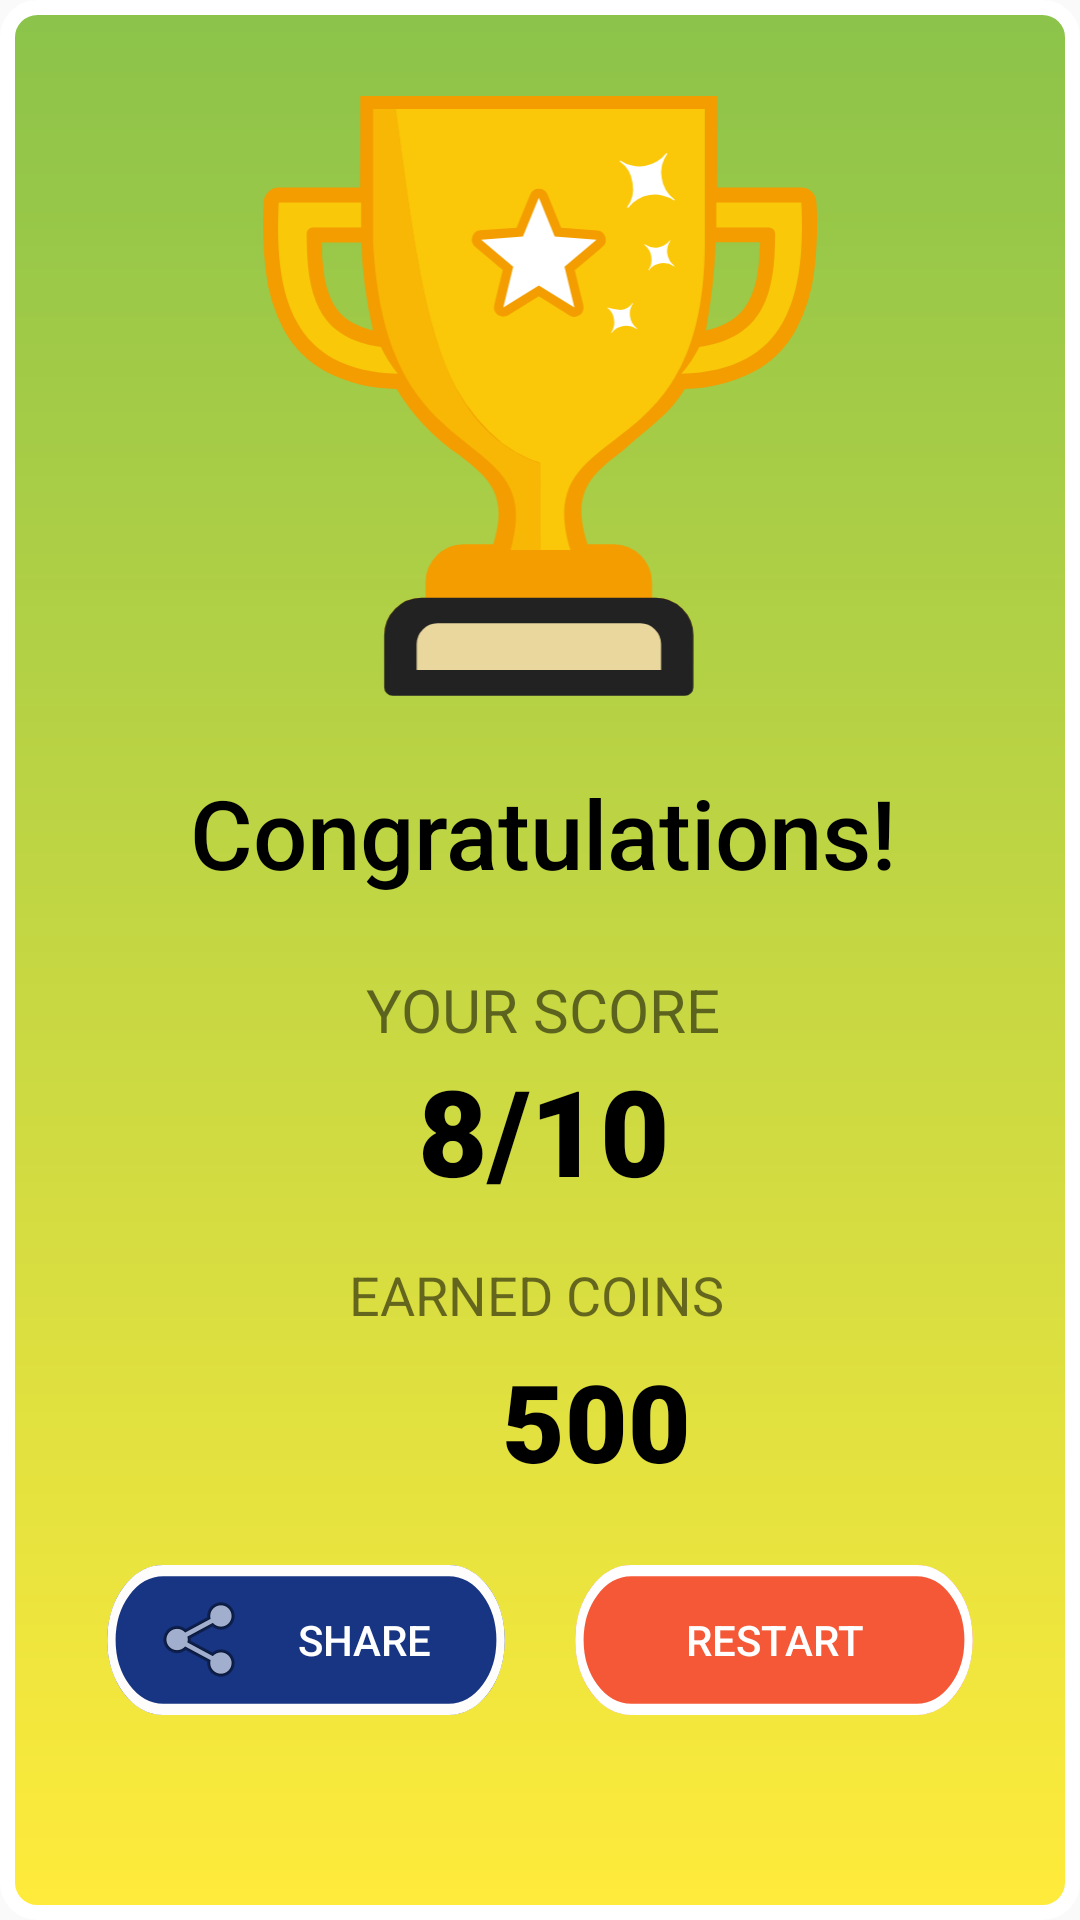

Layout XML and referenced resources for this Android screen:
<!-- AndroidManifest.xml: application theme Theme.QuizeeGame -->
<!-- res/layout/activity_result.xml -->
<?xml version="1.0" encoding="utf-8"?>
<androidx.constraintlayout.widget.ConstraintLayout xmlns:android="http://schemas.android.com/apk/res/android"
    xmlns:app="http://schemas.android.com/apk/res-auto"
    xmlns:tools="http://schemas.android.com/tools"
    android:layout_width="match_parent"
    android:layout_height="match_parent"
    android:background="@drawable/result_background"
    tools:context=".ResultActivity">

    <ImageView
        android:id="@+id/imageView6"
        android:layout_width="200dp"
        android:layout_height="200dp"
        android:layout_marginTop="32dp"
        app:layout_constraintEnd_toEndOf="parent"
        app:layout_constraintStart_toStartOf="parent"
        app:layout_constraintTop_toTopOf="parent"
        app:srcCompat="@drawable/ic_trophy" />

    <TextView
        android:id="@+id/textView3"
        android:layout_width="wrap_content"
        android:layout_height="wrap_content"
        android:layout_marginTop="24dp"
        android:fontFamily="sans-serif-medium"
        android:text="Congratulations!"
        android:textColor="@color/black"
        android:textSize="32sp"
        app:layout_constraintEnd_toEndOf="@+id/imageView6"
        app:layout_constraintHorizontal_bias="0.476"
        app:layout_constraintStart_toStartOf="@+id/imageView6"
        app:layout_constraintTop_toBottomOf="@+id/imageView6" />

    <TextView
        android:id="@+id/textView9"
        android:layout_width="wrap_content"
        android:layout_height="wrap_content"
        android:layout_marginTop="24dp"
        android:fontFamily="sans-serif"
        android:text="YOUR SCORE"
        android:textSize="20sp"
        app:layout_constraintEnd_toEndOf="@+id/textView3"
        app:layout_constraintStart_toStartOf="@+id/textView3"
        app:layout_constraintTop_toBottomOf="@+id/textView3" />

    <TextView
        android:id="@+id/score"
        android:layout_width="wrap_content"
        android:layout_height="wrap_content"
        android:fontFamily="sans-serif-black"
        android:text="8/10"
        android:textColor="@color/black"
        android:textSize="40sp"
        app:layout_constraintEnd_toEndOf="@+id/textView9"
        app:layout_constraintStart_toStartOf="@+id/textView9"
        app:layout_constraintTop_toBottomOf="@+id/textView9" />

    <TextView
        android:id="@+id/textView11"
        android:layout_width="130dp"
        android:layout_height="22dp"
        android:layout_marginTop="16dp"
        android:fontFamily="sans-serif"
        android:text="EARNED COINS"
        android:textSize="18sp"
        app:layout_constraintEnd_toEndOf="@+id/score"
        app:layout_constraintStart_toStartOf="@+id/score"
        app:layout_constraintTop_toBottomOf="@+id/score" />

    <TextView
        android:id="@+id/earnedCoins"
        android:layout_width="wrap_content"
        android:layout_height="wrap_content"
        android:layout_marginTop="8dp"
        android:layout_marginEnd="16dp"
        android:drawableLeft="@drawable/coins"
        android:drawablePadding="10dp"
        android:fontFamily="sans-serif-black"
        android:text="500"
        android:textColor="@color/black"
        android:textSize="36sp"
        app:layout_constraintEnd_toEndOf="@+id/textView11"
        app:layout_constraintTop_toBottomOf="@+id/textView11" />

    <Button
        android:id="@+id/shareBtn"
        android:layout_width="0dp"
        android:layout_height="60dp"
        android:layout_marginStart="32dp"
        android:layout_marginTop="24dp"
        android:layout_marginEnd="8dp"
        android:background="@drawable/ic_button6"
        android:drawableLeft="@android:drawable/ic_menu_share"
        android:paddingLeft="20dp"
        android:paddingEnd="10dp"
        android:paddingBottom="10dp"
        android:text="Share "
        android:textColor="@color/white"
        app:layout_constraintEnd_toStartOf="@+id/restartBtn"
        app:layout_constraintHorizontal_bias="0.5"
        app:layout_constraintStart_toStartOf="parent"
        app:layout_constraintTop_toBottomOf="@+id/earnedCoins" />

    <Button
        android:id="@+id/restartBtn"
        android:layout_width="0dp"
        android:layout_height="60dp"
        android:layout_marginStart="8dp"
        android:layout_marginTop="24dp"
        android:layout_marginEnd="32dp"
        android:background="@drawable/ic_button"
        android:paddingBottom="10dp"
        android:text="Restart"
        android:textColor="@color/white"
        app:layout_constraintEnd_toEndOf="parent"
        app:layout_constraintHorizontal_bias="0.5"
        app:layout_constraintStart_toEndOf="@+id/shareBtn"
        app:layout_constraintTop_toBottomOf="@+id/earnedCoins" />
</androidx.constraintlayout.widget.ConstraintLayout>
<!-- resources referenced by this layout -->
<resources>
  <color name="black">#FF000000</color>
  <color name="white">#FFFFFFFF</color>
  <!-- drawable ic_button (drawable) -->
  <vector xmlns:android="http://schemas.android.com/apk/res/android"
      android:width="150dp"
      android:height="48dp"
      android:viewportWidth="150"
      android:viewportHeight="48">
    <path
        android:pathData="M24,0L126,0A20,20 0,0 1,146 20L146,20A20,20 0,0 1,126 40L24,40A20,20 0,0 1,4 20L4,20A20,20 0,0 1,24 0z"
        android:fillColor="#F45836"/>
    <path
        android:pathData="M24,1.5L126,1.5A18.5,18.5 0,0 1,144.5 20L144.5,20A18.5,18.5 0,0 1,126 38.5L24,38.5A18.5,18.5 0,0 1,5.5 20L5.5,20A18.5,18.5 0,0 1,24 1.5z"
        android:strokeWidth="3"
        android:fillColor="#00000000"
        android:strokeColor="#ffffff"/>
  </vector>
  <!-- drawable ic_button6 (drawable) -->
  <vector xmlns:android="http://schemas.android.com/apk/res/android"
      android:width="150dp"
      android:height="48dp"
      android:viewportWidth="150"
      android:viewportHeight="48">
    <path
        android:pathData="M24,0L126,0A20,20 0,0 1,146 20L146,20A20,20 0,0 1,126 40L24,40A20,20 0,0 1,4 20L4,20A20,20 0,0 1,24 0z"
        android:fillColor="#173583"/>
    <path
        android:pathData="M24,1.5L126,1.5A18.5,18.5 0,0 1,144.5 20L144.5,20A18.5,18.5 0,0 1,126 38.5L24,38.5A18.5,18.5 0,0 1,5.5 20L5.5,20A18.5,18.5 0,0 1,24 1.5z"
        android:strokeWidth="3"
        android:fillColor="#00000000"
        android:strokeColor="#FFFCFC"/>
  </vector>
  <!-- drawable ic_trophy: vector/xml drawable (drawable, 3970 chars, omitted) -->
  <!-- drawable result_background (drawable) -->
  <?xml version="1.0" encoding="utf-8"?>
  <shape xmlns:android="http://schemas.android.com/apk/res/android">
      <gradient android:startColor="@color/light_green" android:endColor="@color/Yellow" android:angle="270"/>
      <corners android:radius="10dp"/>
      <stroke android:color="@color/white" android:width="5dp"/>
  </shape>
  <style name="Theme.QuizeeGame" parent="Theme.AppCompat.Light.NoActionBar">
          
          <item name="colorPrimary">@color/purple_500</item>
          <item name="colorPrimaryVariant">@color/purple_700</item>
          <item name="colorOnPrimary">@color/white</item>
          
          <item name="colorSecondary">@color/teal_200</item>
          <item name="colorSecondaryVariant">@color/teal_700</item>
          <item name="colorOnSecondary">@color/black</item>
          
         <item name="android:statusBarColor">@color/light_green</item>
          
      </style>
  <color name="light_green">#8BC34A</color>
  <color name="Yellow">#FFEB3B</color>
  <color name="purple_500">#FF6200EE</color>
  <color name="purple_700">#FF3700B3</color>
  <color name="teal_200">#FF03DAC5</color>
  <color name="teal_700">#FF018786</color>
</resources>
